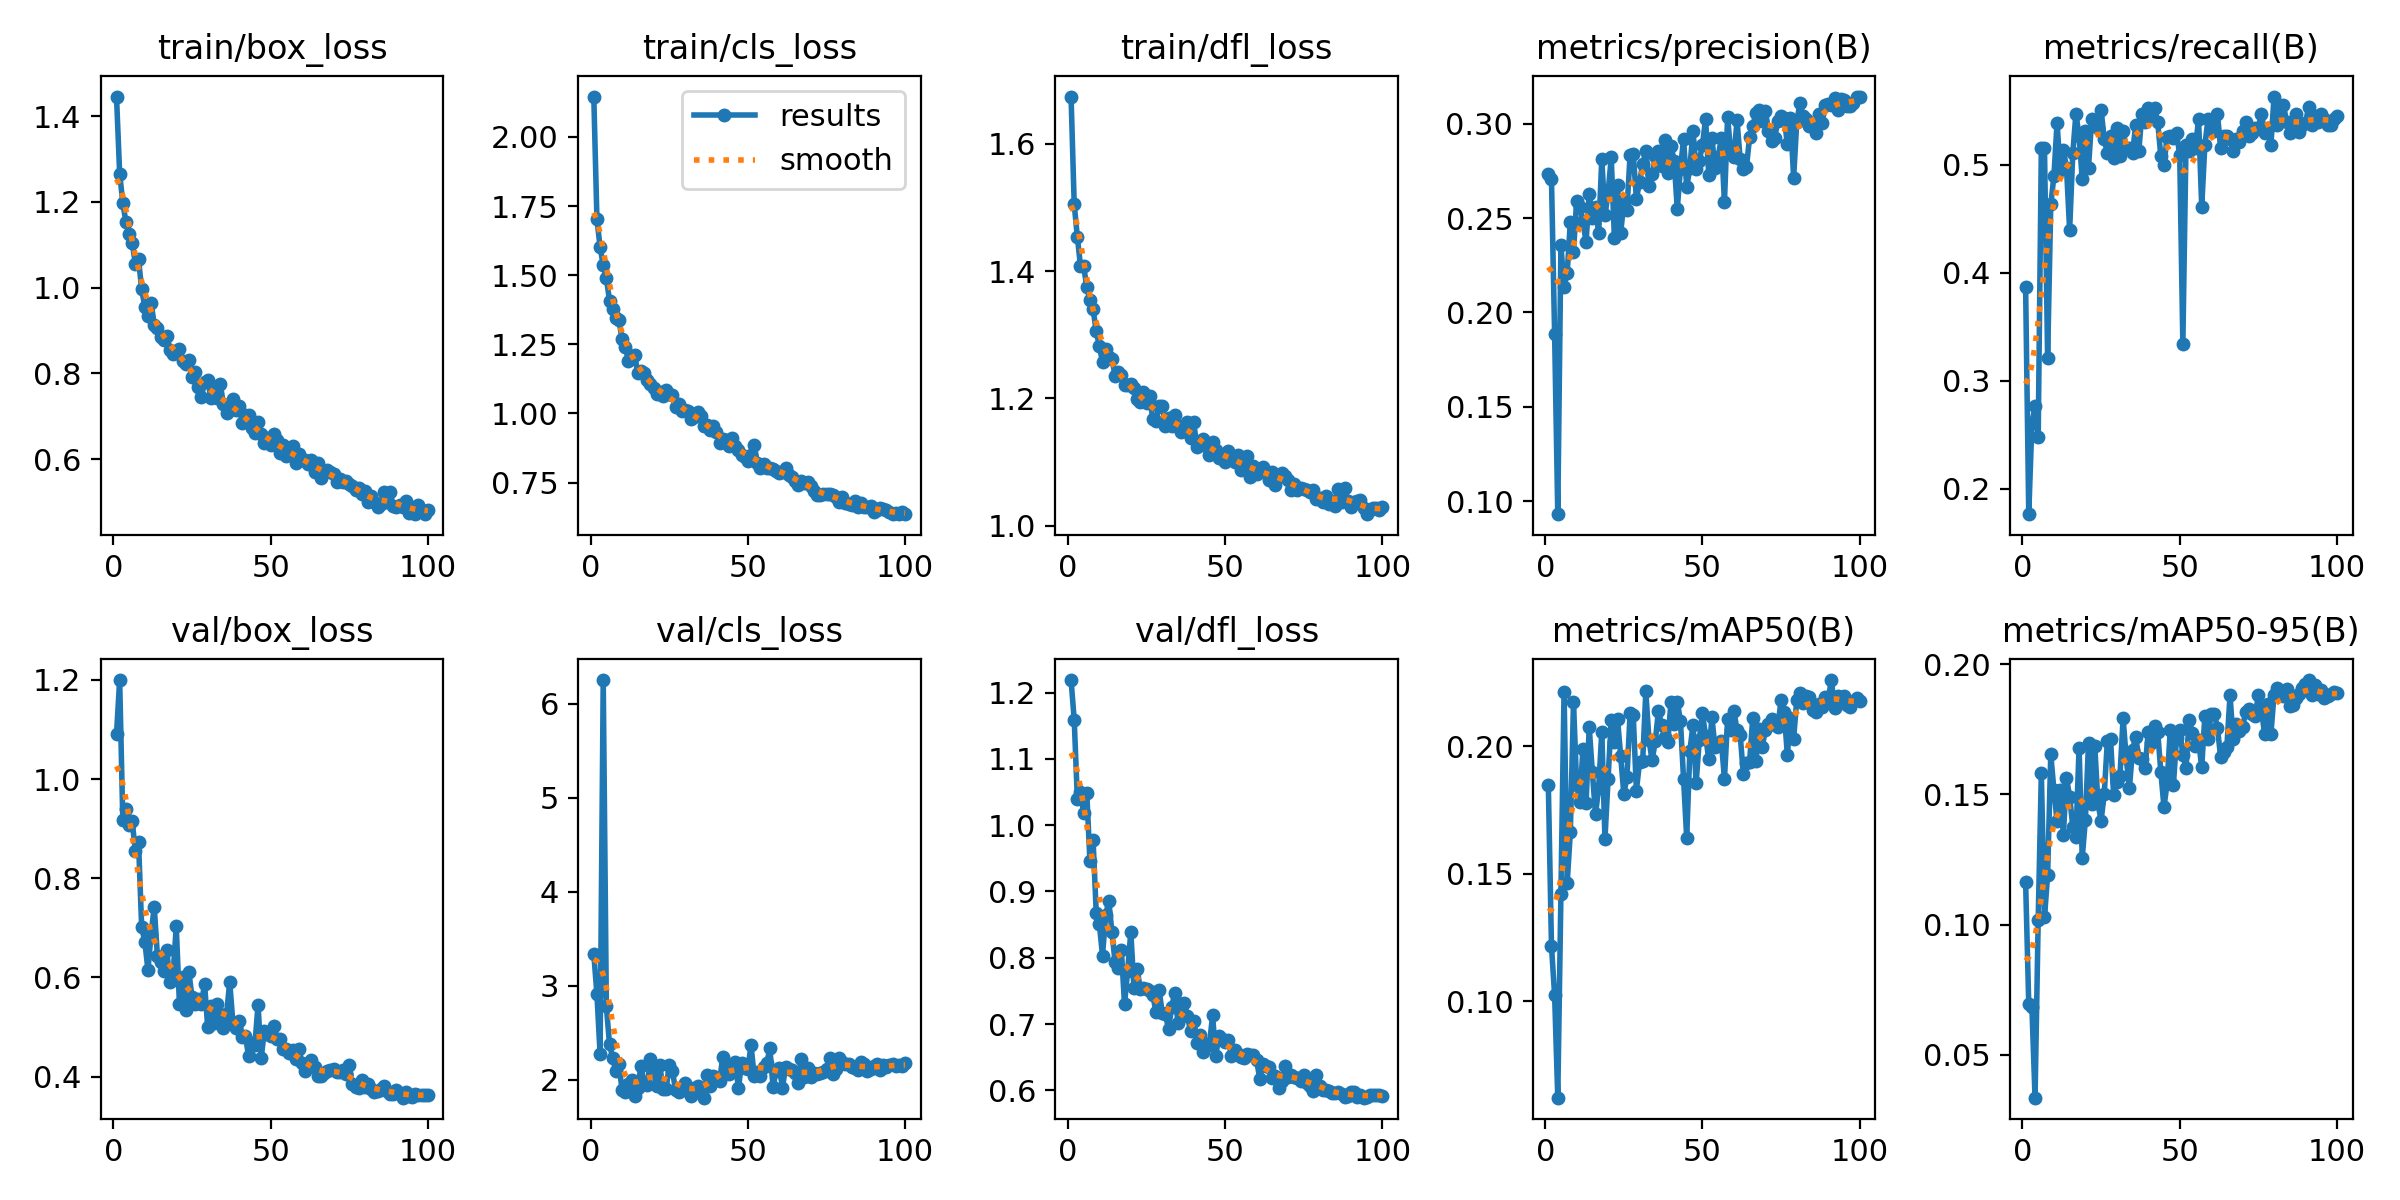

Values plotted in this chart, from the file beside it:
epoch, time, train/box_loss, train/cls_loss, train/dfl_loss, metrics/precision(B), metrics/recall(B), metrics/mAP50(B), metrics/mAP50-95(B), val/box_loss, val/cls_loss, val/dfl_loss, lr/pg0, lr/pg1, lr/pg2
1, 30.33, 1.446, 2.146, 1.674, 0.2731, 0.3868, 0.1847, 0.1163, 1.091, 3.342, 1.219, 0.06712, 0.0003321, 0.0003321
2, 59.37, 1.266, 1.703, 1.505, 0.2705, 0.1763, 0.1217, 0.06941, 1.2, 2.908, 1.159, 0.03412, 0.0006652, 0.0006652
3, 88.01, 1.198, 1.602, 1.454, 0.1883, 0.2605, 0.1023, 0.06834, 0.9179, 2.277, 1.04, 0.001124, 0.0009978, 0.0009978
4, 116.7, 1.153, 1.536, 1.408, 0.09309, 0.2763, 0.06222, 0.03359, 0.9407, 6.251, 1.05, 0.0009978, 0.0009978, 0.0009978
5, 144.8, 1.124, 1.49, 1.407, 0.2355, 0.2474, 0.142, 0.1019, 0.9073, 2.78, 1.018, 0.0009961, 0.0009961, 0.0009961
6, 172.9, 1.104, 1.408, 1.375, 0.2136, 0.5152, 0.2215, 0.1581, 0.9145, 2.378, 1.048, 0.0009939, 0.0009939, 0.0009939
7, 201, 1.055, 1.376, 1.354, 0.221, 0.5158, 0.1465, 0.1028, 0.8543, 2.231, 0.9462, 0.0009912, 0.0009912, 0.0009912
8, 229.3, 1.066, 1.343, 1.34, 0.2481, 0.3211, 0.1664, 0.119, 0.8727, 2.091, 0.9776, 0.0009881, 0.0009881, 0.0009881
9, 257.5, 0.9964, 1.338, 1.305, 0.2321, 0.4632, 0.2173, 0.1653, 0.7013, 2.167, 0.8681, 0.0009844, 0.0009844, 0.0009844
10, 285.9, 0.9555, 1.268, 1.282, 0.259, 0.4895, 0.1849, 0.1517, 0.6723, 1.889, 0.8504, 0.0009803, 0.0009803, 0.0009803
11, 315.5, 0.9329, 1.242, 1.257, 0.256, 0.5388, 0.1782, 0.1397, 0.6147, 1.866, 0.8033, 0.0009758, 0.0009758, 0.0009758
12, 345.2, 0.9645, 1.19, 1.277, 0.2482, 0.4947, 0.199, 0.1518, 0.688, 1.953, 0.8644, 0.0009707, 0.0009707, 0.0009707
13, 374.2, 0.9137, 1.208, 1.264, 0.2372, 0.5141, 0.1776, 0.1345, 0.7424, 1.996, 0.8856, 0.0009652, 0.0009652, 0.0009652
14, 402.8, 0.9072, 1.21, 1.262, 0.263, 0.4974, 0.2074, 0.1563, 0.6437, 1.83, 0.8385, 0.0009593, 0.0009593, 0.0009593
15, 431.8, 0.8846, 1.146, 1.236, 0.2503, 0.4395, 0.1898, 0.1491, 0.6309, 1.907, 0.7935, 0.0009529, 0.0009529, 0.0009529
16, 460.2, 0.878, 1.153, 1.241, 0.2558, 0.5105, 0.1733, 0.1376, 0.6125, 2.15, 0.7843, 0.000946, 0.000946, 0.000946
17, 488.7, 0.8875, 1.147, 1.237, 0.2419, 0.5474, 0.1837, 0.1335, 0.6543, 1.952, 0.8112, 0.0009388, 0.0009388, 0.0009388
18, 517, 0.8547, 1.12, 1.221, 0.2813, 0.5263, 0.2056, 0.1679, 0.5902, 1.942, 0.7297, 0.0009311, 0.0009311, 0.0009311
19, 545.6, 0.8451, 1.105, 1.221, 0.2514, 0.4868, 0.1636, 0.1257, 0.6077, 2.216, 0.7808, 0.0009229, 0.0009229, 0.0009229
20, 574, 0.853, 1.091, 1.223, 0.2632, 0.5316, 0.1873, 0.1401, 0.7027, 2.071, 0.839, 0.0009144, 0.0009144, 0.0009144
21, 602.5, 0.8559, 1.072, 1.217, 0.2821, 0.4974, 0.2104, 0.1696, 0.5471, 1.935, 0.754, 0.0009055, 0.0009055, 0.0009055
22, 631, 0.8297, 1.077, 1.199, 0.2396, 0.5421, 0.2018, 0.1462, 0.6006, 2.157, 0.7833, 0.0008961, 0.0008961, 0.0008961
23, 659.4, 0.8211, 1.064, 1.194, 0.2675, 0.5391, 0.2107, 0.1685, 0.535, 1.896, 0.7532, 0.0008864, 0.0008864, 0.0008864
24, 688.2, 0.8305, 1.083, 1.211, 0.2421, 0.5342, 0.1963, 0.1465, 0.6111, 1.897, 0.755, 0.0008763, 0.0008763, 0.0008763
25, 716.6, 0.7918, 1.07, 1.192, 0.2581, 0.551, 0.1812, 0.1399, 0.5609, 2.162, 0.7527, 0.0008658, 0.0008658, 0.0008658
26, 745.4, 0.8044, 1.067, 1.204, 0.2545, 0.5237, 0.1881, 0.1501, 0.5458, 2.096, 0.7502, 0.000855, 0.000855, 0.000855
27, 774.4, 0.7681, 1.022, 1.167, 0.2836, 0.5105, 0.213, 0.1706, 0.5565, 1.888, 0.7441, 0.0008439, 0.0008439, 0.0008439
28, 803.6, 0.7456, 1.034, 1.165, 0.2841, 0.5263, 0.2121, 0.1714, 0.5465, 1.874, 0.7177, 0.0008323, 0.0008323, 0.0008323
29, 832.4, 0.78, 1.01, 1.188, 0.2603, 0.5064, 0.1826, 0.1496, 0.5875, 1.905, 0.7512, 0.0008205, 0.0008205, 0.0008205
30, 860.9, 0.7853, 1.011, 1.188, 0.2689, 0.5342, 0.1938, 0.1545, 0.499, 1.967, 0.7168, 0.0008084, 0.0008084, 0.0008084
31, 889.1, 0.743, 1.009, 1.156, 0.2785, 0.5079, 0.1942, 0.1571, 0.542, 1.885, 0.715, 0.000796, 0.000796, 0.000796
32, 917.7, 0.7599, 0.9793, 1.17, 0.2854, 0.5316, 0.2215, 0.1792, 0.5077, 1.825, 0.6923, 0.0007832, 0.0007832, 0.0007832
33, 946.3, 0.7419, 0.9871, 1.157, 0.2668, 0.5158, 0.2025, 0.1638, 0.5469, 1.917, 0.7263, 0.0007702, 0.0007702, 0.0007702
34, 974.9, 0.7755, 1.006, 1.174, 0.2732, 0.5158, 0.1945, 0.1525, 0.5267, 1.937, 0.7469, 0.000757, 0.000757, 0.000757
35, 1003, 0.7278, 0.9916, 1.157, 0.2828, 0.5105, 0.2019, 0.167, 0.4988, 1.864, 0.7011, 0.0007435, 0.0007435, 0.0007435
36, 1032, 0.7081, 0.9533, 1.146, 0.2856, 0.5368, 0.2138, 0.1721, 0.5263, 1.809, 0.7298, 0.0007297, 0.0007297, 0.0007297
37, 1061, 0.7215, 0.9589, 1.15, 0.2775, 0.5132, 0.2084, 0.1638, 0.5908, 2.047, 0.7318, 0.0007158, 0.0007158, 0.0007158
38, 1089, 0.7415, 0.9388, 1.164, 0.2916, 0.5474, 0.2037, 0.1634, 0.5089, 1.933, 0.7125, 0.0007016, 0.0007016, 0.0007016
39, 1118, 0.7144, 0.9554, 1.138, 0.2736, 0.5395, 0.2017, 0.1602, 0.4971, 2.039, 0.6889, 0.0006872, 0.0006872, 0.0006872
40, 1147, 0.7245, 0.9332, 1.163, 0.2881, 0.5526, 0.2174, 0.1741, 0.5124, 2.005, 0.7052, 0.0006727, 0.0006727, 0.0006727
41, 1174, 0.6837, 0.8917, 1.124, 0.2804, 0.5435, 0.2088, 0.1697, 0.4808, 1.983, 0.6721, 0.000658, 0.000658, 0.000658
42, 1202, 0.7043, 0.908, 1.132, 0.2549, 0.5526, 0.2175, 0.1761, 0.4813, 2.244, 0.6836, 0.0006431, 0.0006431, 0.0006431
43, 1230, 0.7023, 0.9027, 1.137, 0.2759, 0.5395, 0.21, 0.174, 0.4411, 2.074, 0.6584, 0.0006281, 0.0006281, 0.0006281
44, 1258, 0.6721, 0.8829, 1.125, 0.292, 0.5079, 0.1872, 0.1587, 0.4679, 2.06, 0.6695, 0.000613, 0.000613, 0.000613
45, 1286, 0.6604, 0.9108, 1.111, 0.2663, 0.5, 0.1641, 0.1451, 0.4639, 2.136, 0.669, 0.0005978, 0.0005978, 0.0005978
46, 1314, 0.6858, 0.8829, 1.131, 0.2765, 0.526, 0.1981, 0.1543, 0.5446, 2.188, 0.7131, 0.0005824, 0.0005824, 0.0005824
47, 1342, 0.6582, 0.8679, 1.12, 0.2962, 0.5263, 0.2085, 0.1748, 0.4372, 1.909, 0.6518, 0.000567, 0.000567, 0.000567
48, 1369, 0.6372, 0.8501, 1.106, 0.276, 0.5247, 0.1856, 0.1536, 0.4916, 2.18, 0.6814, 0.0005516, 0.0005516, 0.0005516
49, 1397, 0.6486, 0.8428, 1.111, 0.2803, 0.529, 0.2025, 0.1718, 0.4849, 2.122, 0.6769, 0.0005361, 0.0005361, 0.0005361
50, 1425, 0.6322, 0.829, 1.1, 0.2886, 0.5093, 0.2129, 0.1745, 0.4817, 2.114, 0.6723, 0.0005205, 0.0005205, 0.0005205
51, 1453, 0.6584, 0.8492, 1.117, 0.3025, 0.3342, 0.204, 0.1652, 0.503, 2.369, 0.6757, 0.000505, 0.000505, 0.000505
52, 1481, 0.6439, 0.8851, 1.108, 0.2731, 0.5184, 0.195, 0.1599, 0.476, 2.036, 0.6515, 0.0004895, 0.0004895, 0.0004895
53, 1509, 0.6146, 0.8216, 1.1, 0.2926, 0.5132, 0.2114, 0.1786, 0.4764, 2.086, 0.6602, 0.0004739, 0.0004739, 0.0004739
54, 1537, 0.6341, 0.8028, 1.11, 0.2766, 0.5237, 0.1996, 0.1735, 0.4549, 2.04, 0.6553, 0.0004584, 0.0004584, 0.0004584
55, 1566, 0.6072, 0.8171, 1.087, 0.2822, 0.5158, 0.2004, 0.1684, 0.4566, 2.137, 0.6507, 0.000443, 0.000443, 0.000443
56, 1596, 0.6139, 0.8035, 1.092, 0.2924, 0.5421, 0.2022, 0.1707, 0.4469, 2.179, 0.6481, 0.0004276, 0.0004276, 0.0004276
57, 1624, 0.6318, 0.801, 1.11, 0.2583, 0.461, 0.1872, 0.1603, 0.4536, 2.332, 0.6543, 0.0004122, 0.0004122, 0.0004122
58, 1653, 0.5915, 0.7988, 1.077, 0.3036, 0.5184, 0.2106, 0.1801, 0.4362, 1.925, 0.6532, 0.000397, 0.000397, 0.000397
59, 1681, 0.6115, 0.7918, 1.094, 0.2844, 0.5421, 0.2064, 0.1714, 0.4555, 2.093, 0.6534, 0.0003819, 0.0003819, 0.0003819
60, 1710, 0.5989, 0.7841, 1.081, 0.2823, 0.5316, 0.2138, 0.181, 0.4273, 2.126, 0.6452, 0.0003669, 0.0003669, 0.0003669
... 40 more rows
